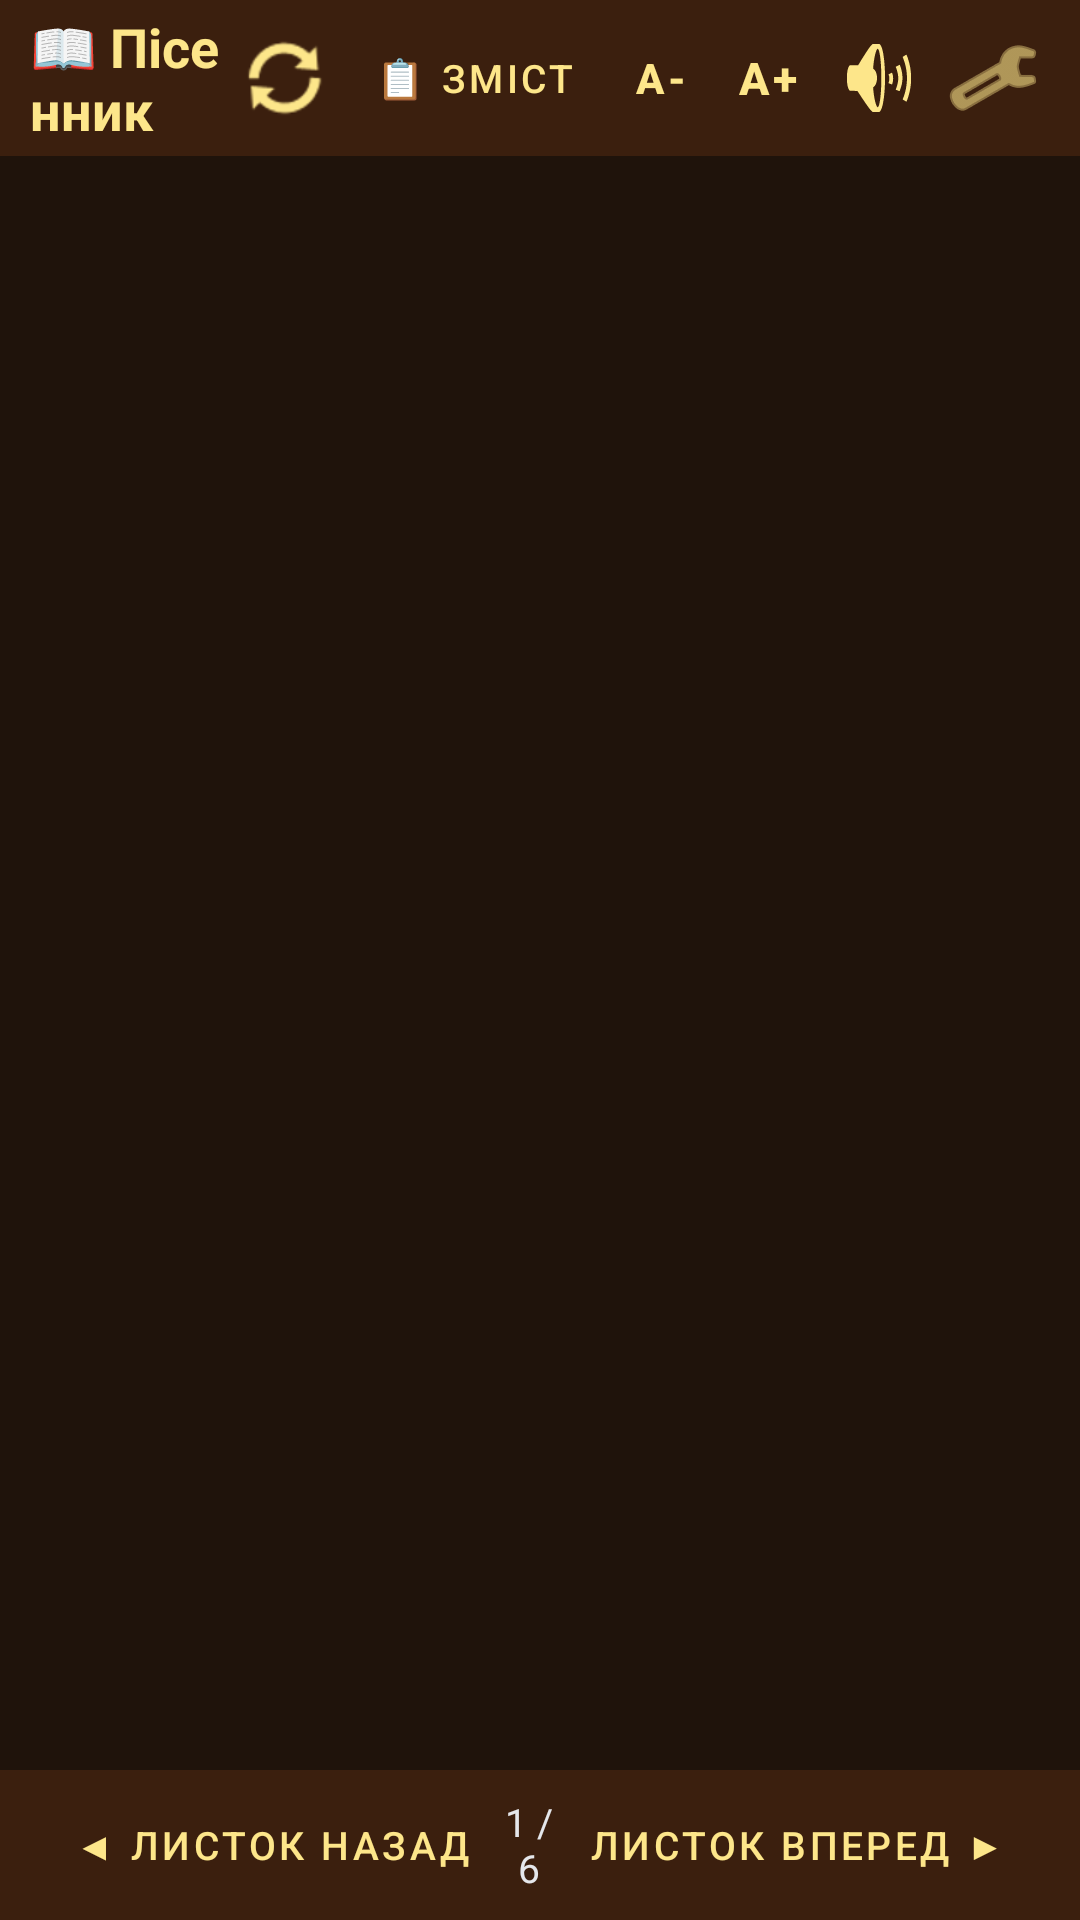

This screen was rendered from an Android layout file. Write that file and the resources it references.
<!-- AndroidManifest.xml: application theme Theme.Songbook -->
<!-- res/layout/activity_main.xml -->
<?xml version="1.0" encoding="utf-8"?>
<LinearLayout xmlns:android="http://schemas.android.com/apk/res/android"
    android:layout_width="match_parent"
    android:layout_height="match_parent"
    android:background="@color/book_cover_bg"
    android:orientation="vertical">

    
    <LinearLayout
        android:layout_width="match_parent"
        android:layout_height="52dp"
        android:background="@color/book_spine"
        android:gravity="center_vertical"
        android:orientation="horizontal"
        android:paddingHorizontal="10dp">

        <TextView
            android:layout_width="0dp"
            android:layout_height="wrap_content"
            android:layout_weight="1"
            android:text="📖 Пісенник"
            android:textColor="#FDE68A"
            android:textSize="18sp"
            android:textStyle="bold" />

        
        <ImageButton
            android:id="@+id/btnSync"
            android:layout_width="38dp"
            android:layout_height="38dp"
            android:background="?attr/selectableItemBackgroundBorderless"
            android:contentDescription="Оновити з GitHub"
            android:src="@android:drawable/ic_popup_sync"
            android:tint="#FDE68A" />

        
        <Button
            android:id="@+id/btnContents"
            style="@style/Widget.MaterialComponents.Button.TextButton"
            android:layout_width="wrap_content"
            android:layout_height="38dp"
            android:text="📋 Зміст"
            android:textColor="#FDE68A"
            android:textSize="13sp" />

        
        <Button
            android:id="@+id/btnZoomOut"
            style="@style/Widget.MaterialComponents.Button.TextButton"
            android:layout_width="36dp"
            android:layout_height="38dp"
            android:minWidth="0dp"
            android:padding="0dp"
            android:text="A-"
            android:textColor="#FDE68A"
            android:textSize="14sp"
            android:textStyle="bold" />

        <Button
            android:id="@+id/btnZoomIn"
            style="@style/Widget.MaterialComponents.Button.TextButton"
            android:layout_width="36dp"
            android:layout_height="38dp"
            android:minWidth="0dp"
            android:padding="0dp"
            android:text="A+"
            android:textColor="#FDE68A"
            android:textSize="15sp"
            android:textStyle="bold" />

        
        <ImageButton
            android:id="@+id/btnSoundToggle"
            android:layout_width="38dp"
            android:layout_height="38dp"
            android:background="?attr/selectableItemBackgroundBorderless"
            android:contentDescription="@string/sound_on"
            android:src="@android:drawable/ic_lock_silent_mode_off"
            android:tint="#FDE68A" />

        
        <ImageButton
            android:id="@+id/btnSettings"
            android:layout_width="38dp"
            android:layout_height="38dp"
            android:background="?attr/selectableItemBackgroundBorderless"
            android:contentDescription="@string/settings"
            android:src="@android:drawable/ic_menu_preferences"
            android:tint="#FDE68A" />
    </LinearLayout>

    
    <androidx.viewpager2.widget.ViewPager2
        android:id="@+id/viewPagerSongs"
        android:layout_width="match_parent"
        android:layout_height="0dp"
        android:layout_weight="1"
        android:clipToPadding="false"
        android:paddingHorizontal="10dp" />

    
    <LinearLayout
        android:layout_width="match_parent"
        android:layout_height="50dp"
        android:background="@color/book_spine"
        android:gravity="center_vertical"
        android:orientation="horizontal"
        android:paddingHorizontal="16dp">

        <Button
            android:id="@+id/btnPrevPage"
            style="@style/Widget.MaterialComponents.Button.TextButton"
            android:layout_width="wrap_content"
            android:layout_height="wrap_content"
            android:text="◀ Листок назад"
            android:textColor="#FDE68A"
            android:textSize="13sp" />

        <TextView
            android:id="@+id/tvBottomPageIndicator"
            android:layout_width="0dp"
            android:layout_height="wrap_content"
            android:layout_weight="1"
            android:gravity="center"
            android:text="1 / 6"
            android:textColor="#E5E7EB"
            android:textSize="13sp" />

        <Button
            android:id="@+id/btnNextPage"
            style="@style/Widget.MaterialComponents.Button.TextButton"
            android:layout_width="wrap_content"
            android:layout_height="wrap_content"
            android:text="Листок вперед ▶"
            android:textColor="#FDE68A"
            android:textSize="13sp" />
    </LinearLayout>

</LinearLayout>
<!-- resources referenced by this layout -->
<resources>
  <color name="book_cover_bg">#1F130B</color>
  <color name="book_spine">#3B1F0E</color>
  <string name="settings">Налаштування</string>
  <string name="sound_on">Шелест увімкнено</string>
  <style name="Theme.Songbook" parent="Theme.MaterialComponents.DayNight.NoActionBar">
          <item name="colorPrimary">@color/accent_warm</item>
          <item name="colorPrimaryVariant">@color/book_cover_bg</item>
          <item name="colorOnPrimary">@color/white</item>
          
          <item name="android:statusBarColor">@color/book_cover_bg</item>
          <item name="android:navigationBarColor">@color/book_cover_bg</item>
          <item name="android:windowBackground">@color/book_cover_bg</item>
      </style>
  <color name="accent_warm">#92400E</color>
  <color name="white">#FFFFFFFF</color>
</resources>
